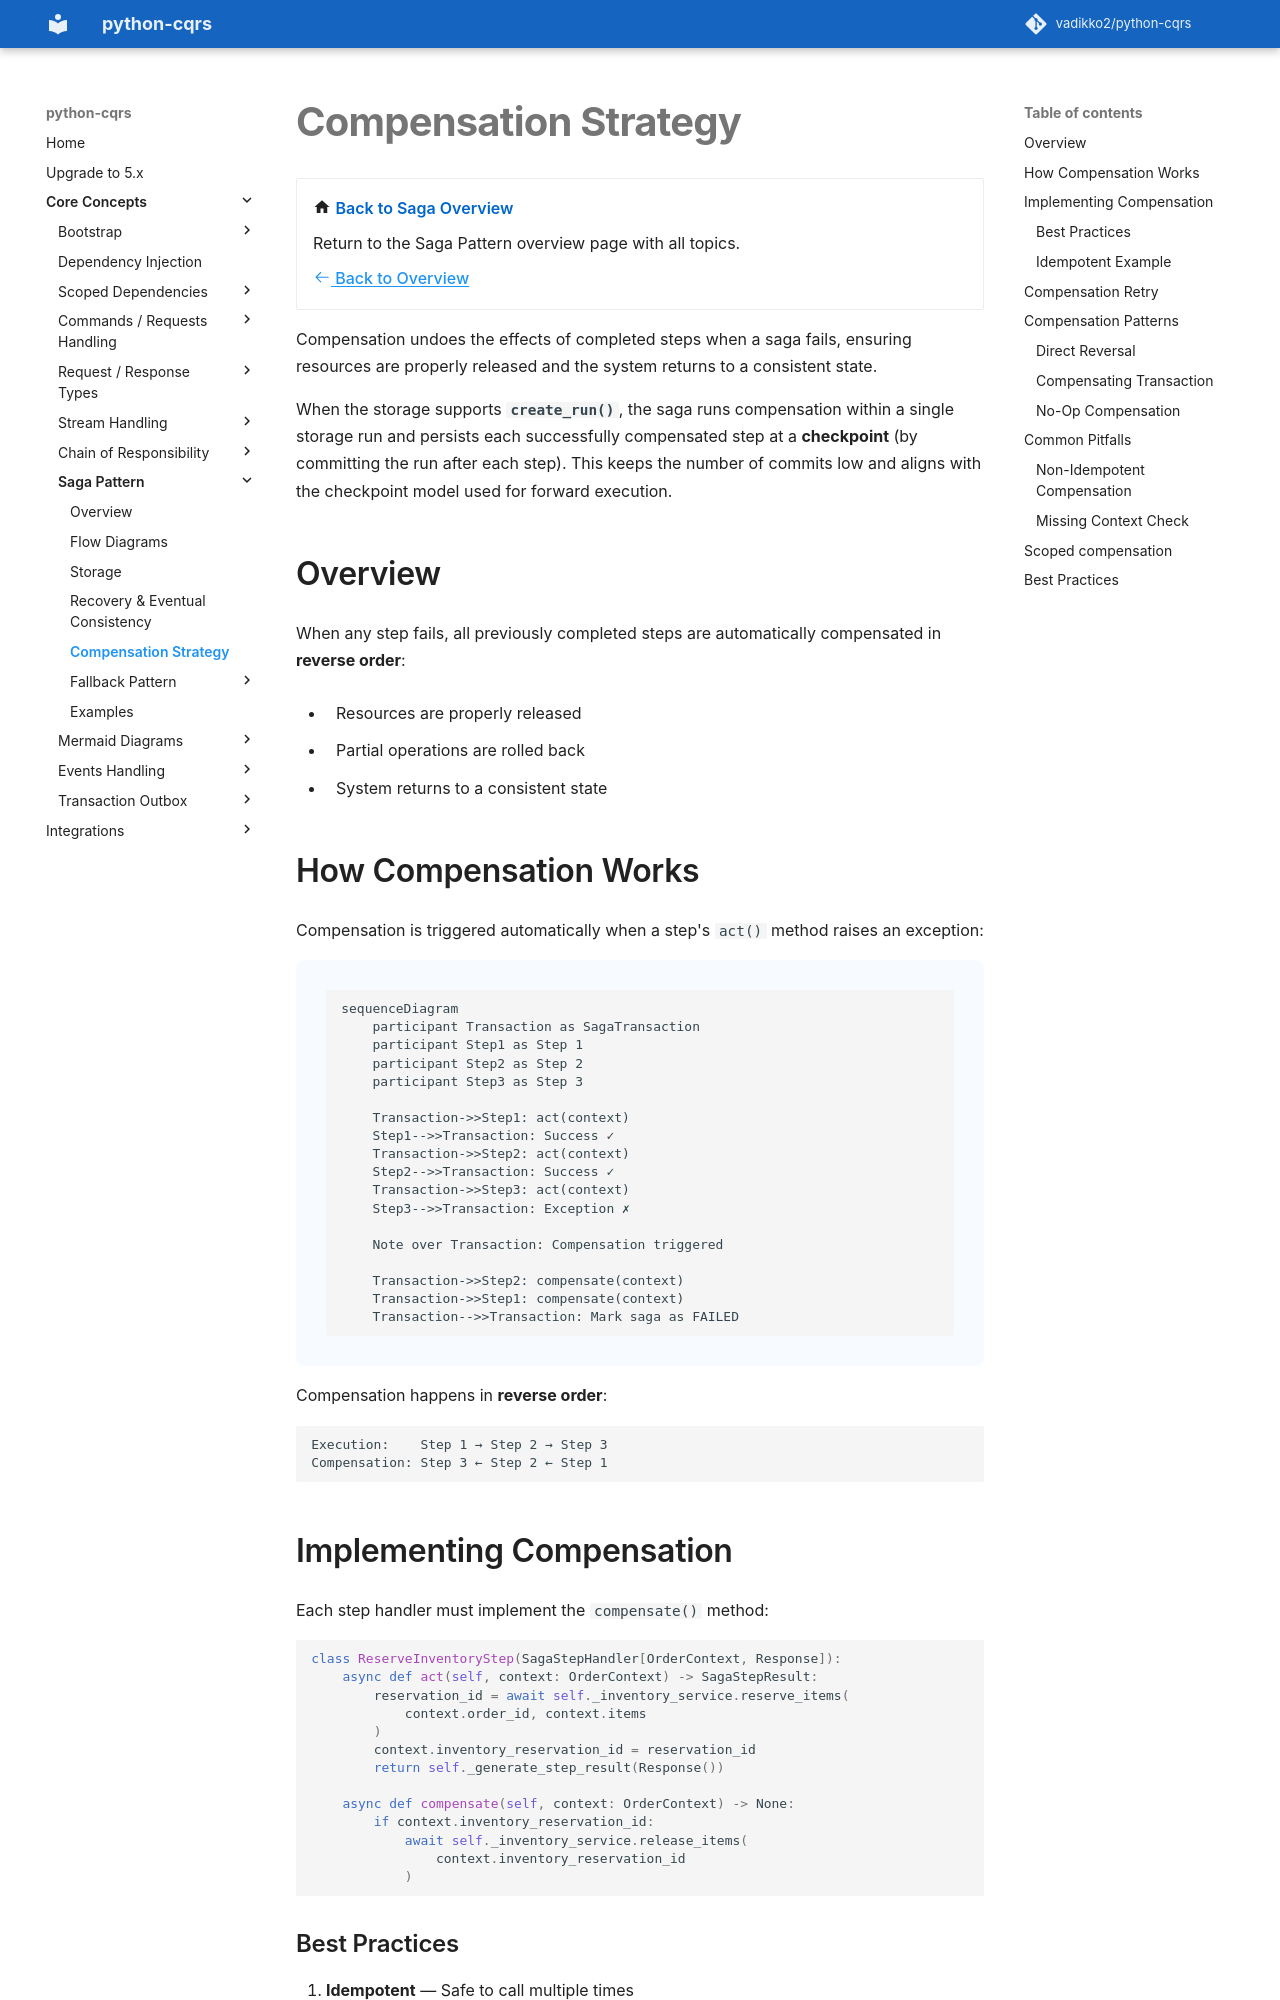

repository: pypatterns/python-cqrs-mkdocs · page: 4.0/saga/compensation/index.html · generator: mkdocs

# Compensation Strategy

<div class="grid cards" markdown>

-   :material-home: **Back to Saga Overview**

    Return to the Saga Pattern overview page with all topics.

    [:octicons-arrow-left-24: Back to Overview](index.md)

</div>

Compensation undoes the effects of completed steps when a saga fails, ensuring resources are properly released and the system returns to a consistent state.

[Testing compensation](../testing/saga_compensation.md) records the saga as `failed` and the step as `compensated`.

When the storage supports **`create_run()`**, the saga runs compensation within a single storage run and persists each successfully compensated step at a **checkpoint** (by committing the run after each step). This keeps the number of commits low and aligns with the checkpoint model used for forward execution.

## Overview

When any step fails, all previously completed steps are automatically compensated in **reverse order**:

- Resources are properly released
- Partial operations are rolled back
- System returns to a consistent state

## How Compensation Works

Compensation is triggered automatically when a step's `act()` method raises an exception:

```mermaid
sequenceDiagram
    participant Transaction as SagaTransaction
    participant Step1 as Step 1
    participant Step2 as Step 2
    participant Step3 as Step 3

    Transaction->>Step1: act(context)
    Step1-->>Transaction: Success ✓
    Transaction->>Step2: act(context)
    Step2-->>Transaction: Success ✓
    Transaction->>Step3: act(context)
    Step3-->>Transaction: Exception ✗
    
    Note over Transaction: Compensation triggered
    
    Transaction->>Step2: compensate(context)
    Transaction->>Step1: compensate(context)
    Transaction-->>Transaction: Mark saga as FAILED
```

Compensation happens in **reverse order**:
```
Execution:    Step 1 → Step 2 → Step 3
Compensation: Step 3 ← Step 2 ← Step 1
```

## Implementing Compensation

Each step handler must implement the `compensate()` method:

```python
class ReserveInventoryStep(SagaStepHandler[OrderContext, Response]):
    async def act(self, context: OrderContext) -> SagaStepResult:
        reservation_id = await self._inventory_service.reserve_items(
            context.order_id, context.items
        )
        context.inventory_reservation_id = reservation_id
        return self._generate_step_result(Response())

    async def compensate(self, context: OrderContext) -> None:
        if context.inventory_reservation_id:
            await self._inventory_service.release_items(
                context.inventory_reservation_id
            )
```
